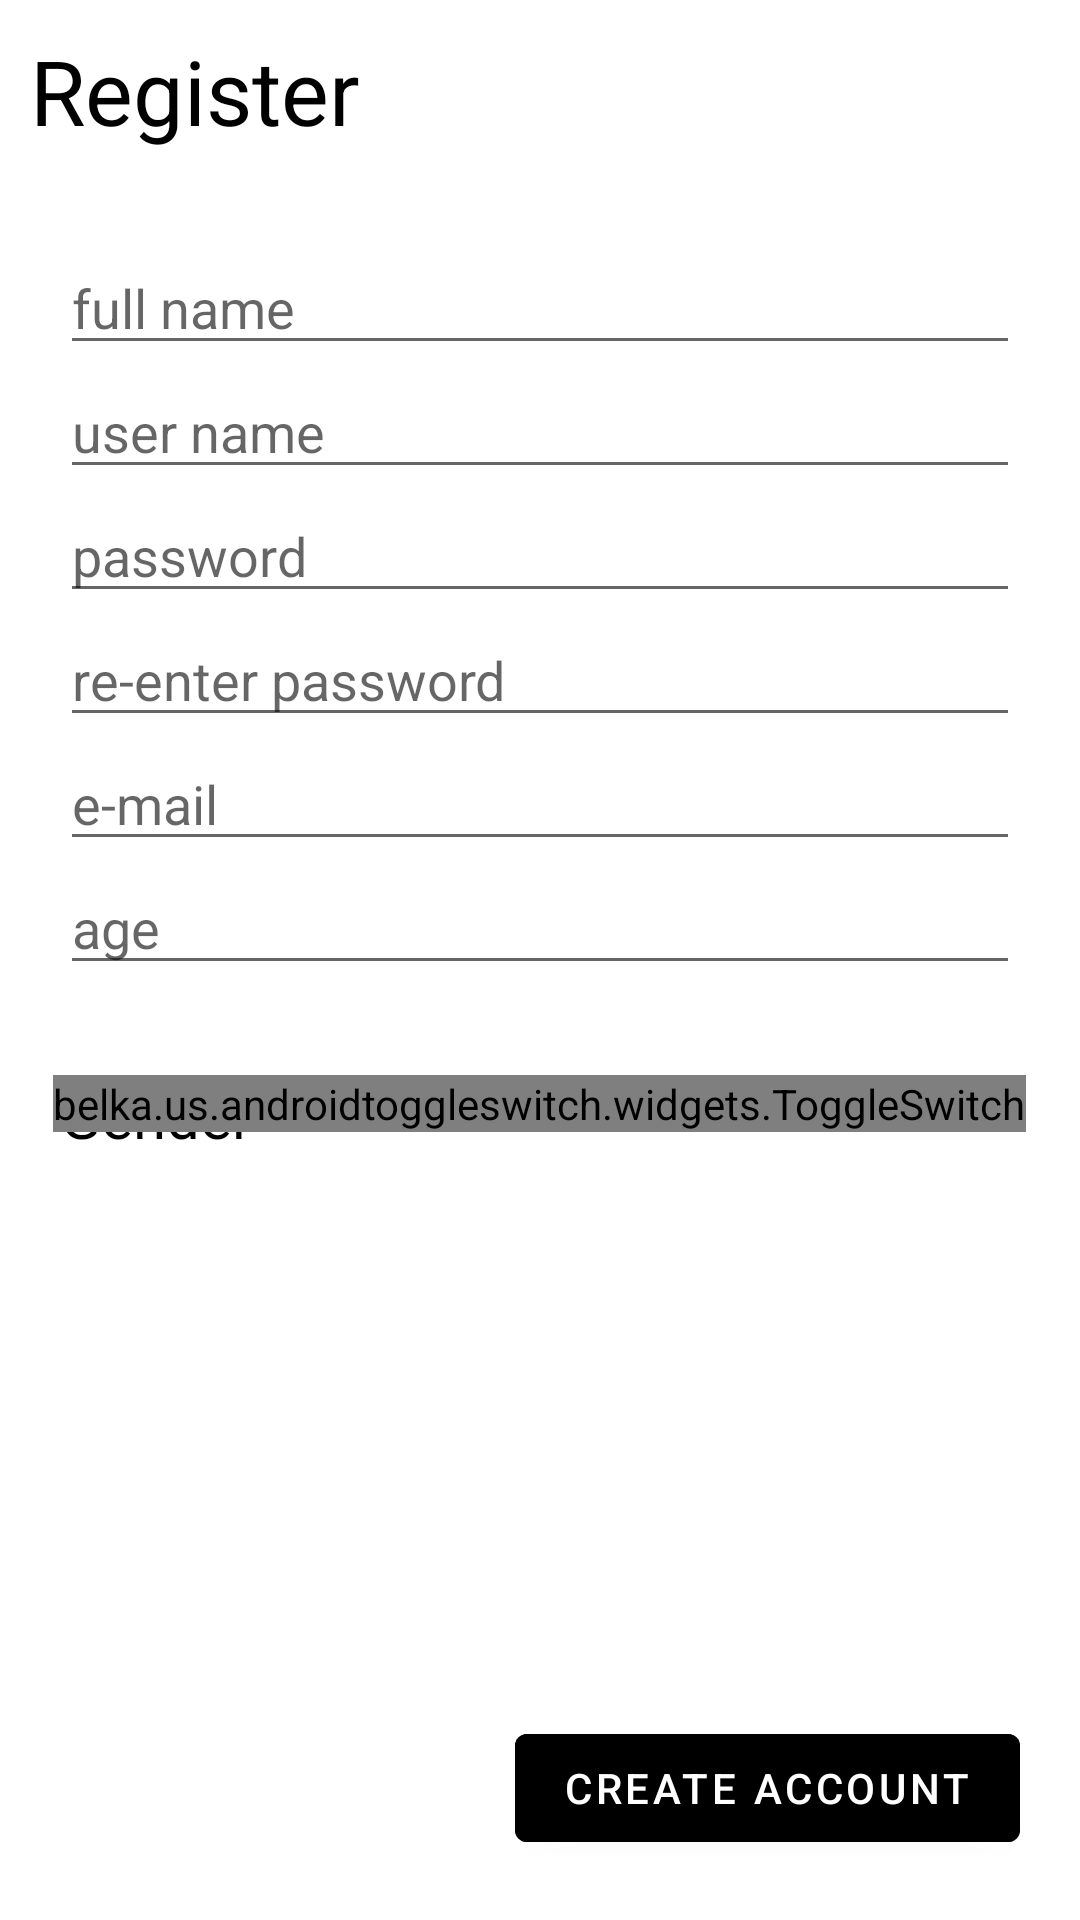

Produce the Android XML layout that renders to this screen, including the resource entries it uses.
<!-- AndroidManifest.xml: application theme AppTheme -->
<!-- res/layout/activity_signup.xml -->
<?xml version="1.0" encoding="utf-8"?>
<RelativeLayout xmlns:android="http://schemas.android.com/apk/res/android"
    xmlns:app="http://schemas.android.com/apk/res-auto"
    xmlns:tools="http://schemas.android.com/tools"
    android:layout_width="match_parent"
    android:layout_height="match_parent"
    xmlns:custom="http://schemas.android.com/apk/res-auto"
    tools:context=".SignupActivity"
    android:background="@color/white">

    <TextView
        android:layout_width="wrap_content"
        android:layout_height="wrap_content"
        android:text="Register"
        android:textSize="30sp"
        android:layout_margin="10dp"
        android:textColor="@color/black"
        android:id="@+id/reg_txt"/>

    <LinearLayout
        android:layout_width="match_parent"
        android:layout_height="wrap_content"
        android:orientation="vertical"
        android:layout_centerVertical="false"
        android:id="@+id/linear_form_reg"
        android:layout_below="@+id/reg_txt"
        android:layout_margin="20dp"
        android:layout_centerHorizontal="true">
        <EditText
            android:layout_width="match_parent"
            android:layout_height="wrap_content"
            android:hint="full name"
            android:id="@+id/full_name_txt"/>
        <EditText
            android:layout_width="match_parent"
            android:layout_height="wrap_content"
            android:hint="user name"
            android:id="@+id/user_name_txt"/>

        <EditText
            android:id="@+id/password_txt"
            android:layout_width="match_parent"
            android:layout_height="wrap_content"
            android:hint="password"
            android:inputType="textPassword" />

        <EditText
            android:id="@+id/pass_again_txt"
            android:layout_width="match_parent"
            android:layout_height="wrap_content"
            android:hint="re-enter password"
            android:inputType="textPassword" />

        <EditText
            android:id="@+id/email_txt"
            android:layout_width="match_parent"
            android:layout_height="wrap_content"
            android:hint="e-mail"
            android:inputType="textEmailAddress" />

        <EditText
            android:id="@+id/age_txt"
            android:layout_width="match_parent"
            android:layout_height="wrap_content"
            android:hint="age"
            android:inputType="number" />

    </LinearLayout>
    <TextView
        android:layout_width="wrap_content"
        android:layout_height="wrap_content"
        android:text="Gender"
        android:textSize="20sp"
        android:id="@+id/gender_txt"
        android:textColor="@color/black"
        android:layout_marginTop="10dp"
        android:layout_below="@+id/linear_form_reg"
        android:layout_marginLeft="20dp"/>

    <belka.us.androidtoggleswitch.widgets.ToggleSwitch
        android:id="@+id/gender_selector"
        android:layout_width="wrap_content"
        android:layout_height="wrap_content"
        android:layout_below="@+id/linear_form_reg"
        android:layout_centerHorizontal="true"
        android:layout_marginTop="10dp"
        custom:activeBgColor="@color/black"
        custom:activeTextColor="@android:color/white"
        custom:inactiveTextColor="@android:color/black"
        custom:textToggleLeft="male"
        custom:textToggleRight="female"
        custom:toggleWidth="80dp" />

    <android.support.design.button.MaterialButton
        android:layout_width="wrap_content"
        android:layout_height="wrap_content"
        android:layout_alignParentBottom="true"
        android:layout_alignParentEnd="true"
        android:layout_margin="20dp"
        android:backgroundTint="@color/black"
        android:onClick="createAccount"
        android:text="create account"
        android:textColor="@color/white" />


</RelativeLayout>
<!-- resources referenced by this layout -->
<resources>
  <color name="black">#000000</color>
  <color name="white">#ffffff</color>
  <style name="AppTheme" parent="Theme.MaterialComponents.Light.NoActionBar">
          
          <item name="colorPrimary">#000000</item>
          <item name="colorPrimaryDark">#000000</item>
          <item name="colorAccent">#000000</item>
      </style>
</resources>
